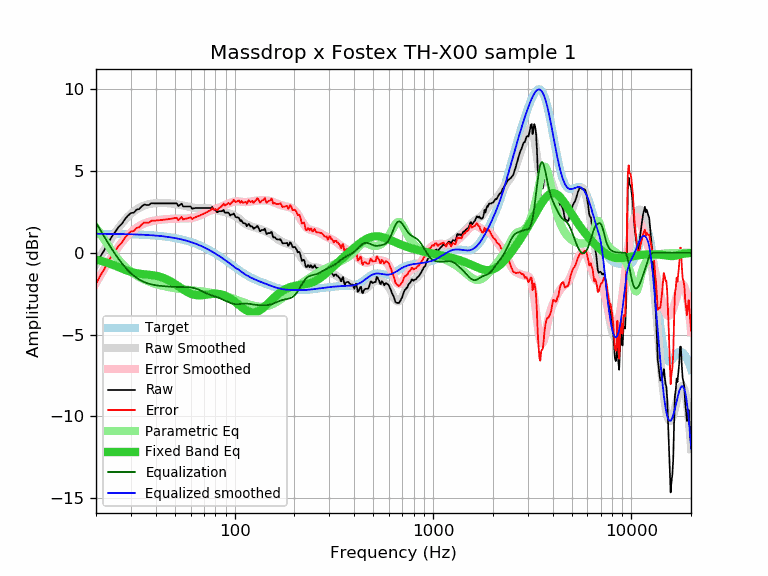

The file beside this chart, header and first rows:
frequency, raw, error, smoothed, error_smoothed, equalization, parametric_eq, equalized_raw, equalized_smoothed, target
20, -0.74, -1.90, -0.69, -1.85, 1.85, -0.42, 1.11, 1.16, 1.16
21, -0.25, -1.41, -0.24, -1.40, 1.40, -0.48, 1.16, 1.16, 1.16
22, 0.15, -1.01, 0.17, -0.99, 0.99, -0.55, 1.14, 1.16, 1.16
23, 0.61, -0.54, 0.56, -0.60, 0.60, -0.63, 1.21, 1.16, 1.16
24, 0.97, -0.18, 0.91, -0.24, 0.24, -0.71, 1.22, 1.15, 1.15
25, 1.28, 0.13, 1.23, 0.08, -0.08, -0.79, 1.20, 1.15, 1.15
26, 1.57, 0.43, 1.53, 0.38, -0.38, -0.88, 1.20, 1.15, 1.15
27, 1.77, 0.63, 1.79, 0.64, -0.64, -0.96, 1.13, 1.14, 1.14
28, 2.06, 0.92, 2.01, 0.87, -0.87, -1.04, 1.19, 1.14, 1.14
29, 2.27, 1.14, 2.21, 1.08, -1.08, -1.11, 1.20, 1.14, 1.14
30, 2.43, 1.30, 2.38, 1.25, -1.25, -1.16, 1.18, 1.13, 1.13
31, 2.45, 1.33, 2.53, 1.40, -1.40, -1.21, 1.05, 1.13, 1.13
32, 2.63, 1.51, 2.65, 1.53, -1.53, -1.25, 1.11, 1.12, 1.12
33, 2.67, 1.56, 2.75, 1.63, -1.63, -1.28, 1.04, 1.11, 1.11
34, 2.83, 1.73, 2.83, 1.72, -1.72, -1.30, 1.11, 1.11, 1.11
35, 2.95, 1.85, 2.89, 1.79, -1.79, -1.31, 1.16, 1.10, 1.10
36, 2.92, 1.83, 2.94, 1.85, -1.85, -1.33, 1.08, 1.09, 1.09
37, 2.92, 1.84, 2.98, 1.89, -1.89, -1.34, 1.03, 1.08, 1.08
38, 3.03, 1.96, 3.00, 1.93, -1.93, -1.36, 1.10, 1.07, 1.07
39, 3.02, 1.96, 3.02, 1.96, -1.96, -1.38, 1.06, 1.06, 1.06
40, 3.02, 1.97, 3.04, 1.98, -1.98, -1.40, 1.04, 1.05, 1.05
41, 3.02, 1.98, 3.04, 2.00, -2.00, -1.43, 1.02, 1.04, 1.04
42, 3.02, 2.00, 3.05, 2.02, -2.02, -1.46, 1.00, 1.03, 1.03
43, 3.02, 2.01, 3.05, 2.03, -2.03, -1.50, 0.99, 1.02, 1.02
44, 3.02, 2.02, 3.05, 2.04, -2.04, -1.55, 0.98, 1.00, 1.00
45, 3.02, 2.04, 3.04, 2.05, -2.05, -1.60, 0.97, 0.99, 0.99
46, 3.02, 2.05, 3.03, 2.06, -2.06, -1.65, 0.96, 0.97, 0.97
47, 3.02, 2.07, 3.03, 2.07, -2.07, -1.71, 0.95, 0.96, 0.96
48, 3.02, 2.09, 3.01, 2.08, -2.08, -1.77, 0.95, 0.94, 0.94
49, 3.02, 2.10, 3.00, 2.08, -2.08, -1.84, 0.94, 0.92, 0.92
50, 3.02, 2.12, 2.99, 2.08, -2.08, -1.91, 0.94, 0.90, 0.90
51, 3.02, 2.14, 2.97, 2.09, -2.09, -1.98, 0.94, 0.88, 0.88
52, 2.85, 1.99, 2.95, 2.09, -2.09, -2.04, 0.76, 0.86, 0.86
53, 2.92, 2.08, 2.93, 2.09, -2.09, -2.11, 0.83, 0.84, 0.84
54, 3.00, 2.19, 2.91, 2.09, -2.09, -2.18, 0.91, 0.82, 0.82
55, 2.83, 2.04, 2.89, 2.09, -2.09, -2.24, 0.74, 0.79, 0.79
56, 2.83, 2.06, 2.86, 2.09, -2.09, -2.31, 0.74, 0.77, 0.77
57, 2.83, 2.09, 2.84, 2.10, -2.10, -2.36, 0.74, 0.74, 0.74
58, 2.83, 2.12, 2.82, 2.10, -2.10, -2.41, 0.73, 0.72, 0.72
59, 2.83, 2.14, 2.80, 2.11, -2.11, -2.46, 0.72, 0.69, 0.69
60, 2.83, 2.17, 2.78, 2.12, -2.12, -2.50, 0.71, 0.66, 0.66
61, 2.69, 2.06, 2.77, 2.13, -2.13, -2.53, 0.56, 0.63, 0.63
62, 2.71, 2.11, 2.75, 2.15, -2.15, -2.56, 0.56, 0.60, 0.60
63, 2.73, 2.16, 2.74, 2.17, -2.17, -2.58, 0.56, 0.57, 0.57
64, 2.73, 2.19, 2.74, 2.20, -2.20, -2.59, 0.54, 0.54, 0.54
65, 2.73, 2.22, 2.73, 2.22, -2.22, -2.60, 0.51, 0.51, 0.51
66, 2.73, 2.26, 2.73, 2.26, -2.26, -2.60, 0.48, 0.48, 0.48
67, 2.73, 2.29, 2.73, 2.29, -2.29, -2.60, 0.44, 0.44, 0.44
68, 2.73, 2.33, 2.74, 2.33, -2.33, -2.60, 0.41, 0.41, 0.41
69, 2.73, 2.36, 2.74, 2.36, -2.36, -2.59, 0.37, 0.37, 0.37
70, 2.73, 2.40, 2.74, 2.40, -2.40, -2.58, 0.33, 0.34, 0.34
71, 2.73, 2.43, 2.74, 2.44, -2.44, -2.57, 0.29, 0.30, 0.30
72, 2.73, 2.47, 2.74, 2.48, -2.48, -2.56, 0.26, 0.26, 0.26
73, 2.73, 2.51, 2.73, 2.51, -2.51, -2.55, 0.23, 0.23, 0.23
74, 2.73, 2.55, 2.73, 2.54, -2.54, -2.54, 0.19, 0.19, 0.19
75, 2.73, 2.59, 2.72, 2.57, -2.57, -2.53, 0.17, 0.15, 0.15
76, 2.73, 2.63, 2.70, 2.59, -2.59, -2.52, 0.14, 0.11, 0.11
77, 2.81, 2.74, 2.68, 2.62, -2.62, -2.51, 0.20, 0.07, 0.07
78, 2.67, 2.64, 2.67, 2.64, -2.64, -2.51, 0.04, 0.03, 0.03
79, 2.63, 2.65, 2.65, 2.66, -2.66, -2.51, -0.02, -0.01, -0.01
... 553 more rows
